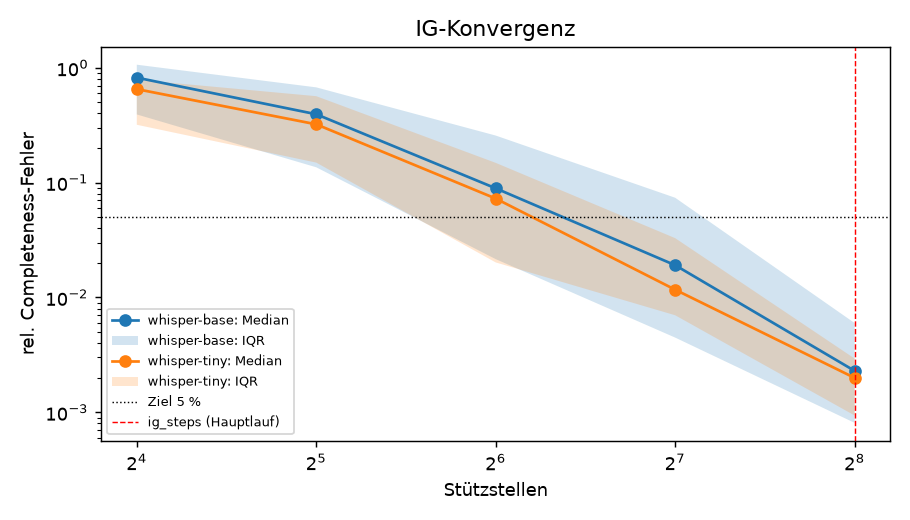

Source data for this figure (header and first rows):
model, utt, steps, word, rel_err
openai/whisper-tiny, 2961-961-0020, 16, this, 0.1616
openai/whisper-tiny, 2961-961-0020, 16, is, 0.6518
openai/whisper-tiny, 2961-961-0020, 16, the, 0.5135
openai/whisper-tiny, 2961-961-0020, 16, explanation, 0.5753
openai/whisper-tiny, 2961-961-0020, 16, of, 1.232
openai/whisper-tiny, 2961-961-0020, 16, the, 0.7838
openai/whisper-tiny, 2961-961-0020, 16, shallows, 0.1412
openai/whisper-tiny, 2961-961-0020, 16, which, 0.05224
openai/whisper-tiny, 2961-961-0020, 16, are, 0.4227
openai/whisper-tiny, 2961-961-0020, 16, found, 0.4807
openai/whisper-tiny, 2961-961-0020, 16, in, 0.5928
openai/whisper-tiny, 2961-961-0020, 16, that, 0.7181
openai/whisper-tiny, 2961-961-0020, 16, part, 0.2389
openai/whisper-tiny, 2961-961-0020, 16, of, 0.3092
openai/whisper-tiny, 2961-961-0020, 16, the, 0.7221
openai/whisper-tiny, 2961-961-0020, 16, atlantic, 0.5778
openai/whisper-tiny, 2961-961-0020, 16, ocean, 0.8012
openai/whisper-tiny, 2961-961-0020, 32, this, 0.0542
openai/whisper-tiny, 2961-961-0020, 32, is, 0.3485
openai/whisper-tiny, 2961-961-0020, 32, the, 0.08595
openai/whisper-tiny, 2961-961-0020, 32, explanation, 0.04082
openai/whisper-tiny, 2961-961-0020, 32, of, 0.237
openai/whisper-tiny, 2961-961-0020, 32, the, 0.2177
openai/whisper-tiny, 2961-961-0020, 32, shallows, 0.2349
openai/whisper-tiny, 2961-961-0020, 32, which, 0.3574
openai/whisper-tiny, 2961-961-0020, 32, are, 0.5664
openai/whisper-tiny, 2961-961-0020, 32, found, 0.4523
openai/whisper-tiny, 2961-961-0020, 32, in, 0.267
openai/whisper-tiny, 2961-961-0020, 32, that, 0.1541
openai/whisper-tiny, 2961-961-0020, 32, part, 0.01723
openai/whisper-tiny, 2961-961-0020, 32, of, 0.4455
openai/whisper-tiny, 2961-961-0020, 32, the, 0.7892
openai/whisper-tiny, 2961-961-0020, 32, atlantic, 0.3219
openai/whisper-tiny, 2961-961-0020, 32, ocean, 0.8341
openai/whisper-tiny, 2961-961-0020, 64, this, 0.02018
openai/whisper-tiny, 2961-961-0020, 64, is, 0.05223
openai/whisper-tiny, 2961-961-0020, 64, the, 0.0206
openai/whisper-tiny, 2961-961-0020, 64, explanation, 0.05122
openai/whisper-tiny, 2961-961-0020, 64, of, 0.004197
openai/whisper-tiny, 2961-961-0020, 64, the, 0.004624
openai/whisper-tiny, 2961-961-0020, 64, shallows, 0.01682
openai/whisper-tiny, 2961-961-0020, 64, which, 0.1005
openai/whisper-tiny, 2961-961-0020, 64, are, 0.09341
openai/whisper-tiny, 2961-961-0020, 64, found, 0.04464
openai/whisper-tiny, 2961-961-0020, 64, in, 0.008914
openai/whisper-tiny, 2961-961-0020, 64, that, 0.04284
openai/whisper-tiny, 2961-961-0020, 64, part, 0.1482
openai/whisper-tiny, 2961-961-0020, 64, of, 0.3871
openai/whisper-tiny, 2961-961-0020, 64, the, 0.2223
openai/whisper-tiny, 2961-961-0020, 64, atlantic, 0.1486
openai/whisper-tiny, 2961-961-0020, 64, ocean, 0.07265
openai/whisper-tiny, 2961-961-0020, 128, this, 0.002364
openai/whisper-tiny, 2961-961-0020, 128, is, 0.0002761
openai/whisper-tiny, 2961-961-0020, 128, the, 0.005078
openai/whisper-tiny, 2961-961-0020, 128, explanation, 0.007068
openai/whisper-tiny, 2961-961-0020, 128, of, 0.008286
openai/whisper-tiny, 2961-961-0020, 128, the, 0.0006928
openai/whisper-tiny, 2961-961-0020, 128, shallows, 0.005547
openai/whisper-tiny, 2961-961-0020, 128, which, 0.01129
openai/whisper-tiny, 2961-961-0020, 128, are, 0.004709
... 390 more rows
